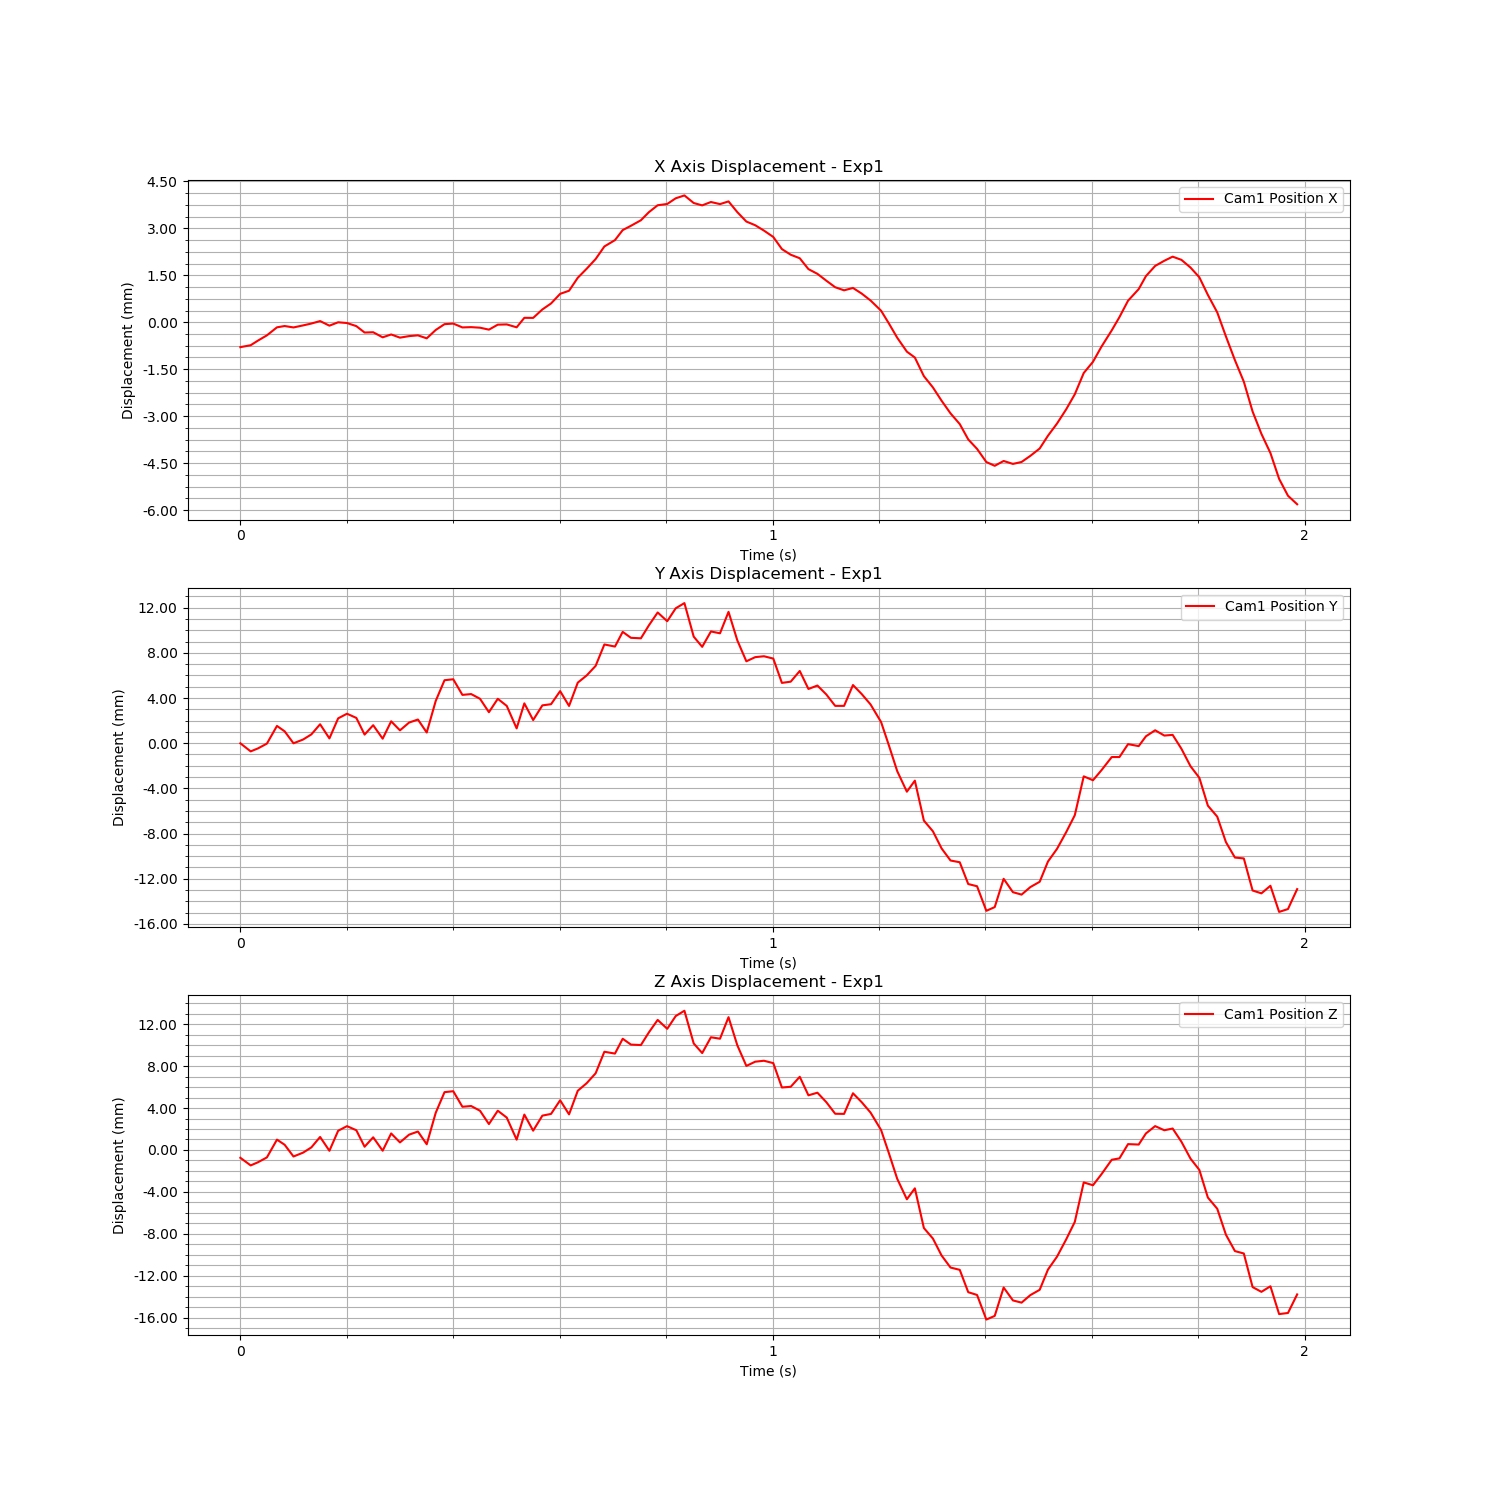

The data file committed next to this chart (first rows):
Time (s), Cam1 Fiducial ID, Cam1 Position X, Cam1 Position Y, Cam1 Position Z, Cam1 Rotation X, Cam1 Rotation Y, Cam1 Rotation Z, Cam1 Rotation W
1726762845, 1, 0.006509, 0.004709, 0.00686, 0.001146, -0.0001641, 0.003913, 1
1726762845, 1, 0.006571, 0.003993, 0.006132, 0.0008694, -0.0001247, 0.004092, 1
1726762845, 1, 0.006719, 0.004257, 0.006433, 0.0005471, -0.0003183, 0.004122, 1
1726762845, 1, 0.006886, 0.004681, 0.006898, -3.054316997521589e-06, -0.0006857, 0.004384, 1
1726762845, 1, 0.007142, 0.006248, 0.008591, -0.0002719, -0.0005364, 0.004881, 1
1726762845, 1, 0.007184, 0.005771, 0.008103, 4.287538385537844e-05, -0.0009066, 0.005071, 1
1726762845, 1, 0.007139, 0.00471, 0.006983, 0.0002391, -0.001445, 0.00561, 1
1726762846, 1, 0.007204, 0.005042, 0.007349, 0.0004035, -0.001741, 0.00566, 1
1726762846, 1, 0.007264, 0.005498, 0.007852, 0.0005768, -0.00161, 0.005752, 1
1726762846, 1, 0.007342, 0.006397, 0.008847, 0.0008921, -0.0009493, 0.006013, 1
1726762846, 1, 0.007195, 0.005141, 0.007527, 0.00103, -0.001728, 0.006275, 1
1726762846, 1, 0.007304, 0.00692, 0.009438, 0.0005545, -0.002508, 0.006543, 1
1726762846, 1, 0.007279, 0.007328, 0.009878, 0.0004849, -0.002371, 0.006307, 1
1726762846, 1, 0.007181, 0.006958, 0.009486, 0.0005245, -0.00263, 0.006387, 1
1726762846, 1, 0.006977, 0.005481, 0.007914, 0.0005735, -0.002321, 0.006259, 1
1726762846, 1, 0.006986, 0.006313, 0.008814, 0.0001516, -0.00215, 0.006081, 1
1726762846, 1, 0.006823, 0.005118, 0.007535, 0.0002783, -0.001893, 0.006158, 1
1726762846, 1, 0.006914, 0.006656, 0.00918, 4.6527570151693954e-05, -0.001767, 0.006017, 1
1726762846, 1, 0.006813, 0.005856, 0.008324, 0.0001967, -0.001458, 0.005896, 1
1726762846, 1, 0.006862, 0.006545, 0.009065, 7.4934628686542e-05, -0.001318, 0.005858, 1
1726762846, 1, 0.006886, 0.006815, 0.009364, 9.191947634779751e-05, -0.001035, 0.005764, 1
1726762846, 1, 0.006791, 0.005665, 0.008149, 0.0001643, -0.0005781, 0.005512, 1
1726762846, 1, 0.007058, 0.008461, 0.01115, -7.698719022831712e-05, -0.0005331, 0.005473, 1
1726762846, 1, 0.007244, 0.0103, 0.01312, -0.0001964, -0.0003916, 0.00553, 1
1726762846, 1, 0.007262, 0.01038, 0.01321, -0.0001514, -0.0006159, 0.005623, 1
1726762846, 1, 0.00714, 0.008997, 0.01173, 5.2726465396431614e-05, -0.0005093, 0.005475, 1
1726762846, 1, 0.007149, 0.009071, 0.0118, 0.0002331, -0.0003314, 0.005536, 1
1726762846, 1, 0.007131, 0.008653, 0.01134, 9.543592549882418e-05, -0.0003335, 0.005525, 1
1726762846, 1, 0.007069, 0.007463, 0.01008, 0.0001993, 0.0002946, 0.004845, 1
1726762846, 1, 0.007228, 0.008651, 0.01135, 8.235535632234024e-05, 0.0003364, 0.004939, 1
1726762846, 1, 0.007236, 0.008021, 0.01069, 0.0003703, -0.0003227, 0.005136, 1
1726762846, 1, 0.007143, 0.006029, 0.008588, 0.0005246, -0.0006189, 0.004663, 1
1726762846, 1, 0.007446, 0.008247, 0.01098, 0.0002669, -0.0002423, 0.004817, 1
1726762846, 1, 0.007444, 0.006768, 0.009444, 0.0008265, -7.632929746487894e-06, 0.004769, 1
1726762846, 1, 0.007714, 0.008069, 0.01088, 0.001049, -4.639755384663956e-05, 0.004681, 1
1726762846, 1, 0.007905, 0.008173, 0.01104, 0.0007722, 0.0001763, 0.004539, 1
1726762846, 1, 0.008212, 0.009331, 0.01234, 0.0005662, 0.0009083, 0.004527, 1
1726762846, 1, 0.008312, 0.008017, 0.011, 0.0008109, -0.0001209, 0.004922, 1
1726762846, 1, 0.008726, 0.01008, 0.01325, 0.0006781, -0.0001109, 0.0051, 1
1726762846, 1, 0.009014, 0.01072, 0.01397, 0.0001855, -0.0002033, 0.005377, 1
1726762846, 1, 0.009324, 0.01157, 0.01492, 0.0001728, 0.0003845, 0.005379, 1
1726762846, 1, 0.009726, 0.01346, 0.01697, -0.0002626, 0.0001008, 0.00539, 1
1726762846, 1, 0.009929, 0.01328, 0.0168, -0.0001397, -0.0003587, 0.005722, 1
1726762846, 1, 0.01025, 0.01458, 0.01821, -0.0002552, 0.0002136, 0.005285, 1
1726762846, 1, 0.01039, 0.01405, 0.01765, -0.0001351, -0.0003312, 0.005655, 1
1726762846, 1, 0.01056, 0.01401, 0.01761, -0.0001241, -0.000722, 0.005895, 1
1726762846, 1, 0.01082, 0.01515, 0.01881, -0.0003324, -0.0004481, 0.005716, 1
1726762846, 1, 0.01104, 0.0163, 0.02001, -0.0007807, -0.001485, 0.006112, 1
1726762846, 1, 0.01108, 0.01553, 0.01916, -0.0008738, -0.001043, 0.005911, 1
1726762846, 1, 0.01127, 0.01667, 0.02038, -0.0006139, -0.001575, 0.006433, 1
1726762846, 1, 0.01136, 0.01713, 0.02088, -0.0004884, -0.001399, 0.006564, 1
1726762846, 1, 0.01111, 0.01416, 0.01776, 0.0006227, -0.00253, 0.006819, 1
1726762846, 1, 0.01104, 0.01325, 0.01685, 0.0004378, -0.002728, 0.007299, 1
1726762846, 1, 0.01115, 0.01462, 0.01835, -2.5635678416417046e-05, -0.002289, 0.007632, 1
1726762846, 1, 0.01108, 0.01445, 0.01821, -0.0002253, -0.002597, 0.007867, 1
1726762846, 1, 0.01117, 0.01635, 0.02027, -0.0006276, -0.002087, 0.008001, 1
1726762846, 1, 0.01082, 0.01382, 0.01758, -0.0005852, -0.002926, 0.008915, 1
1726762846, 1, 0.01052, 0.01197, 0.01562, -0.0003101, -0.003206, 0.009195, 1
1726762846, 1, 0.0104, 0.01234, 0.01602, -0.0004046, -0.003376, 0.009225, 1
1726762846, 1, 0.01023, 0.01242, 0.01611, -0.0001733, -0.004102, 0.009903, 0.9999
... 60 more rows
